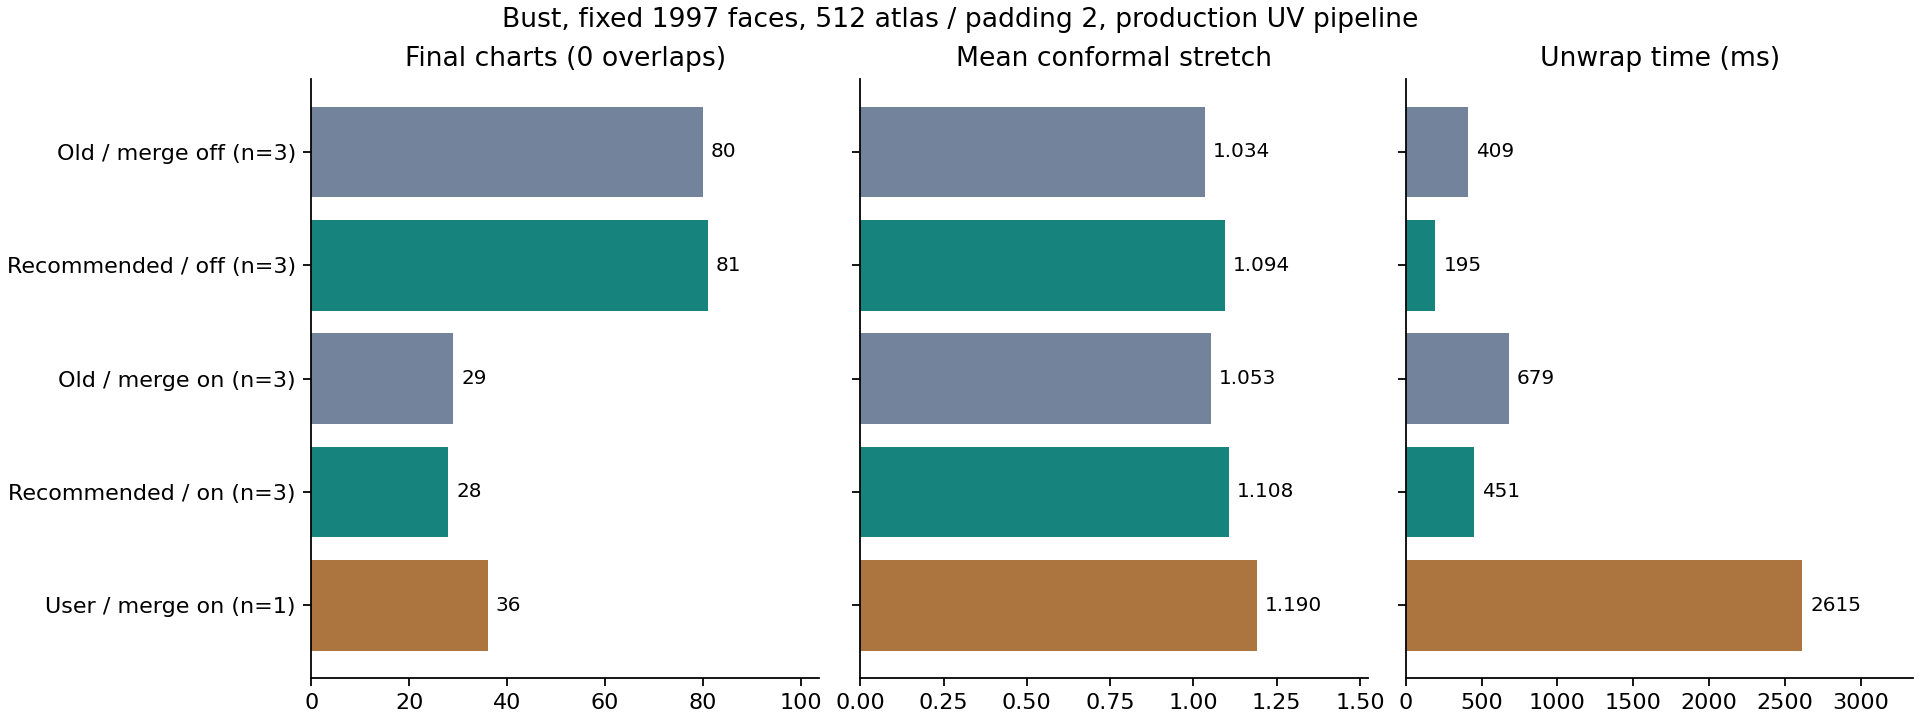

The file beside this chart, header and first rows:
run, case, profile, samples, faces, complete, valid, error, charts, small, mean, worst, overlap, uvArea, unwrapMs, checkMs, chartMaxCost, chartNormalDeviation, chartRoundness, chartStraightness, chartNormalSeam, chartIterations, textureResolution, padding
chart-first-pass, bust, upstream-default, 1, 1997, True, True, , 92.0, 62.0, 1.035, 3.007, 6.0, 0.606, 64.87, 7.234, 2.0, 2.0, 0.01, 6.0, 4.0, 1, 512, 2
chart-first-pass, bust, c1_s6_n2_r0.01_se4_i1, 1, 1997, True, True, , 90.0, 49.0, 1.027, 2.839, 2.0, 0.5703, 48.7, 3.431, 1.0, 2.0, 0.01, 6.0, 4.0, 1, 512, 2
chart-first-pass, bust, c1_s6_n2_r0.01_se4_i2, 1, 1997, True, True, , 98.0, 63.0, 1.03, 2.654, 4.0, 0.585, 61.21, 4.117, 1.0, 2.0, 0.01, 6.0, 4.0, 2, 512, 2
chart-first-pass, bust, c1_s6_n2_r0.01_se4_i4, 1, 1997, True, True, , 90.0, 56.0, 1.067, 2.592, 4.0, 0.575, 84.53, 3.518, 1.0, 2.0, 0.01, 6.0, 4.0, 4, 512, 2
chart-first-pass, bust, c1_s6_n2_r0.01_se4_i8, 1, 1997, True, True, , 97.0, 59.0, 1.05, 2.569, 6.0, 0.5436, 133.8, 3.606, 1.0, 2.0, 0.01, 6.0, 4.0, 8, 512, 2
chart-first-pass, bust, c1_s6_n2_r0.01_se4_i16, 1, 1997, True, True, , 95.0, 60.0, 1.072, 2.826, 2.0, 0.612, 213.2, 3.625, 1.0, 2.0, 0.01, 6.0, 4.0, 16, 512, 2
chart-first-pass, bust, c2_s6_n2_r0.01_se4_i2, 1, 1997, True, True, , 90.0, 60.0, 1.053, 2.5, 2.0, 0.6342, 80.7, 3.511, 2.0, 2.0, 0.01, 6.0, 4.0, 2, 512, 2
chart-first-pass, bust, c2_s6_n2_r0.01_se4_i4, 1, 1997, True, True, , 84.0, 53.0, 1.028, 4.915, 2.0, 0.6028, 99.92, 3.593, 2.0, 2.0, 0.01, 6.0, 4.0, 4, 512, 2
chart-first-pass, bust, c2_s6_n2_r0.01_se4_i8, 1, 1997, True, True, , 89.0, 53.0, 1.063, 2.142, 4.0, 0.569, 150.5, 4.184, 2.0, 2.0, 0.01, 6.0, 4.0, 8, 512, 2
chart-first-pass, bust, c2_s6_n2_r0.01_se4_i16, 1, 1997, True, True, , 86.0, 51.0, 1.058, 2.35, 4.0, 0.5799, 243, 3.543, 2.0, 2.0, 0.01, 6.0, 4.0, 16, 512, 2
chart-first-pass, bust, c3_s6_n2_r0.01_se4_i1, 1, 1997, True, True, , 82.0, 53.0, 1.035, 2.957, 4.0, 0.5971, 65.84, 3.583, 3.0, 2.0, 0.01, 6.0, 4.0, 1, 512, 2
chart-first-pass, bust, c3_s6_n2_r0.01_se4_i2, 1, 1997, True, True, , 71.0, 44.0, 1.033, 3.119, 2.0, 0.5733, 75.26, 3.643, 3.0, 2.0, 0.01, 6.0, 4.0, 2, 512, 2
chart-first-pass, bust, c3_s6_n2_r0.01_se4_i4, 1, 1997, True, True, , 73.0, 44.0, 1.04, 3.217, 16.0, 0.6213, 99.6, 3.608, 3.0, 2.0, 0.01, 6.0, 4.0, 4, 512, 2
chart-first-pass, bust, c3_s6_n2_r0.01_se4_i8, 1, 1997, True, True, , 68.0, 43.0, 1.032, 2.691, 4.0, 0.596, 147.4, 3.753, 3.0, 2.0, 0.01, 6.0, 4.0, 8, 512, 2
chart-first-pass, bust, c3_s6_n2_r0.01_se4_i16, 1, 1997, True, True, , 82.0, 47.0, 1.124, 4.895, 4.0, 0.5889, 248, 4.311, 3.0, 2.0, 0.01, 6.0, 4.0, 16, 512, 2
chart-first-pass, bust, c5_s6_n2_r0.01_se4_i1, 1, 1997, True, True, , 82.0, 53.0, 1.035, 2.957, 4.0, 0.5971, 61.71, 4.247, 5.0, 2.0, 0.01, 6.0, 4.0, 1, 512, 2
chart-first-pass, bust, c5_s6_n2_r0.01_se4_i2, 1, 1997, True, True, , 71.0, 44.0, 1.033, 3.119, 2.0, 0.5733, 73.73, 3.57, 5.0, 2.0, 0.01, 6.0, 4.0, 2, 512, 2
chart-first-pass, bust, c5_s6_n2_r0.01_se4_i4, 1, 1997, True, True, , 73.0, 44.0, 1.04, 3.217, 16.0, 0.6213, 98.75, 4.581, 5.0, 2.0, 0.01, 6.0, 4.0, 4, 512, 2
chart-first-pass, bust, c5_s6_n2_r0.01_se4_i8, 1, 1997, True, True, , 68.0, 43.0, 1.032, 2.691, 4.0, 0.596, 150.4, 4.293, 5.0, 2.0, 0.01, 6.0, 4.0, 8, 512, 2
chart-first-pass, bust, c5_s6_n2_r0.01_se4_i16, 1, 1997, True, True, , 82.0, 47.0, 1.124, 4.895, 4.0, 0.5889, 254.7, 4.031, 5.0, 2.0, 0.01, 6.0, 4.0, 16, 512, 2
chart-first-pass, bust, c8_s6_n2_r0.01_se4_i1, 1, 1997, True, True, , 82.0, 53.0, 1.035, 2.957, 4.0, 0.5971, 63.96, 3.612, 8.0, 2.0, 0.01, 6.0, 4.0, 1, 512, 2
chart-first-pass, bust, c8_s6_n2_r0.01_se4_i2, 1, 1997, True, True, , 71.0, 44.0, 1.033, 3.119, 2.0, 0.5733, 73.87, 4.192, 8.0, 2.0, 0.01, 6.0, 4.0, 2, 512, 2
chart-first-pass, bust, c8_s6_n2_r0.01_se4_i4, 1, 1997, True, True, , 73.0, 44.0, 1.04, 3.217, 16.0, 0.6213, 103.6, 3.653, 8.0, 2.0, 0.01, 6.0, 4.0, 4, 512, 2
chart-first-pass, bust, c8_s6_n2_r0.01_se4_i8, 1, 1997, True, True, , 68.0, 43.0, 1.032, 2.691, 4.0, 0.596, 153.8, 3.783, 8.0, 2.0, 0.01, 6.0, 4.0, 8, 512, 2
chart-first-pass, bust, c8_s6_n2_r0.01_se4_i16, 1, 1997, True, True, , 82.0, 47.0, 1.124, 4.895, 4.0, 0.5889, 249.9, 3.67, 8.0, 2.0, 0.01, 6.0, 4.0, 16, 512, 2
chart-first-pass, bust, c12_s6_n2_r0.01_se4_i1, 1, 1997, True, True, , 82.0, 53.0, 1.035, 2.957, 4.0, 0.5971, 62.91, 3.658, 12.0, 2.0, 0.01, 6.0, 4.0, 1, 512, 2
chart-first-pass, bust, c12_s6_n2_r0.01_se4_i2, 1, 1997, True, True, , 71.0, 44.0, 1.033, 3.119, 2.0, 0.5733, 72.16, 4.356, 12.0, 2.0, 0.01, 6.0, 4.0, 2, 512, 2
chart-first-pass, bust, c12_s6_n2_r0.01_se4_i4, 1, 1997, True, True, , 73.0, 44.0, 1.04, 3.217, 16.0, 0.6213, 99.45, 4.359, 12.0, 2.0, 0.01, 6.0, 4.0, 4, 512, 2
chart-first-pass, bust, c12_s6_n2_r0.01_se4_i8, 1, 1997, True, True, , 68.0, 43.0, 1.032, 2.691, 4.0, 0.596, 150.3, 3.824, 12.0, 2.0, 0.01, 6.0, 4.0, 8, 512, 2
chart-first-pass, bust, c12_s6_n2_r0.01_se4_i16, 1, 1997, True, True, , 82.0, 47.0, 1.124, 4.895, 4.0, 0.5889, 252.5, 4.02, 12.0, 2.0, 0.01, 6.0, 4.0, 16, 512, 2
chart-first-pass, bust, c2_s0_n2_r0.01_se4_i1, 1, 1997, True, True, , 89.0, 51.0, 1.097, 2.53, 10.0, 0.5937, 81.84, 4.127, 2.0, 2.0, 0.01, 0.0, 4.0, 1, 512, 2
chart-first-pass, bust, c2_s2_n2_r0.01_se4_i1, 1, 1997, True, True, , 90.0, 58.0, 1.073, 3.44, 6.0, 0.6175, 65.92, 3.459, 2.0, 2.0, 0.01, 2.0, 4.0, 1, 512, 2
chart-first-pass, bust, c2_s4_n2_r0.01_se4_i1, 1, 1997, True, True, , 92.0, 62.0, 1.063, 3.246, 2.0, 0.6022, 64.19, 3.38, 2.0, 2.0, 0.01, 4.0, 4.0, 1, 512, 2
chart-first-pass, bust, c2_s10_n2_r0.01_se4_i1, 1, 1997, True, True, , 91.0, 60.0, 1.034, 2.698, 6.0, 0.5967, 62.52, 3.457, 2.0, 2.0, 0.01, 10.0, 4.0, 1, 512, 2
chart-first-pass, bust, c2_s20_n2_r0.01_se4_i1, 1, 1997, True, True, , 94.0, 64.0, 1.069, 3.115, 4.0, 0.5948, 64.3, 3.925, 2.0, 2.0, 0.01, 20.0, 4.0, 1, 512, 2
chart-first-pass, bust, c2_s6_n0.5_r0.01_se4_i1, 1, 1997, True, True, , 77.0, 46.0, 1.029, 3.219, 2.0, 0.5702, 66.45, 4.163, 2.0, 0.5, 0.01, 6.0, 4.0, 1, 512, 2
chart-first-pass, bust, c2_s6_n1_r0.01_se4_i1, 1, 1997, True, True, , 84.0, 51.0, 1.046, 2.751, 10.0, 0.5781, 62.31, 4.099, 2.0, 1.0, 0.01, 6.0, 4.0, 1, 512, 2
chart-first-pass, bust, c2_s6_n4_r0.01_se4_i1, 1, 1997, True, True, , 92.0, 50.0, 1.027, 2.842, 2.0, 0.5543, 47.45, 3.361, 2.0, 4.0, 0.01, 6.0, 4.0, 1, 512, 2
chart-first-pass, bust, c2_s6_n8_r0.01_se4_i1, 1, 1997, True, True, , 91.0, 45.0, 1.027, 2.646, 4.0, 0.542, 45.18, 3.99, 2.0, 8.0, 0.01, 6.0, 4.0, 1, 512, 2
chart-first-pass, bust, c2_s6_n2_r0_se4_i1, 1, 1997, True, True, , 92.0, 62.0, 1.035, 3.007, 6.0, 0.606, 62.68, 4.198, 2.0, 2.0, 0.0, 6.0, 4.0, 1, 512, 2
chart-first-pass, bust, c2_s6_n2_r0.1_se4_i1, 1, 1997, True, True, , 92.0, 63.0, 1.08, 2.889, 4.0, 0.6115, 62.06, 4.154, 2.0, 2.0, 0.1, 6.0, 4.0, 1, 512, 2
chart-first-pass, bust, c2_s6_n2_r0.5_se4_i1, 1, 1997, True, True, , 81.0, 46.0, 1.094, 2.442, 0.0, 0.6174, 59.51, 3.519, 2.0, 2.0, 0.5, 6.0, 4.0, 1, 512, 2
chart-first-pass, bust, c2_s6_n2_r1_se4_i1, 1, 1997, True, True, , 73.0, 40.0, 1.036, 3.045, 0.0, 0.6244, 57.34, 3.398, 2.0, 2.0, 1.0, 6.0, 4.0, 1, 512, 2
chart-first-pass, bust, c2_s6_n2_r0.01_se0_i1, 1, 1997, True, True, , 92.0, 62.0, 1.035, 3.007, 6.0, 0.606, 62.5, 3.457, 2.0, 2.0, 0.01, 6.0, 0.0, 1, 512, 2
chart-first-pass, bust, c2_s6_n2_r0.01_se1_i1, 1, 1997, True, True, , 92.0, 62.0, 1.035, 3.007, 6.0, 0.606, 62.5, 3.467, 2.0, 2.0, 0.01, 6.0, 1.0, 1, 512, 2
chart-first-pass, bust, c2_s6_n2_r0.01_se20_i1, 1, 1997, True, True, , 92.0, 62.0, 1.035, 3.007, 6.0, 0.606, 62.45, 3.473, 2.0, 2.0, 0.01, 6.0, 20.0, 1, 512, 2
chart-first-pass, bust, c2_s6_n2_r0.01_se1000_i1, 1, 1997, True, True, , 92.0, 62.0, 1.035, 3.007, 6.0, 0.606, 62.61, 3.411, 2.0, 2.0, 0.01, 6.0, 1000, 1, 512, 2
chart-first-pass, bust, c5_s0_n2_r0.01_se4_i1, 1, 1997, True, True, , 78.0, 38.0, 1.032, 2.71, 12.0, 0.5968, 84.76, 5.277, 5.0, 2.0, 0.01, 0.0, 4.0, 1, 512, 2
chart-first-pass, bust, c5_s2_n2_r0.01_se4_i1, 1, 1997, True, True, , 79.0, 49.0, 1.028, 2.726, 6.0, 0.5987, 71.46, 3.78, 5.0, 2.0, 0.01, 2.0, 4.0, 1, 512, 2
chart-first-pass, bust, c5_s4_n2_r0.01_se4_i1, 1, 1997, True, True, , 80.0, 51.0, 1.032, 2.901, 4.0, 0.5957, 62.76, 3.71, 5.0, 2.0, 0.01, 4.0, 4.0, 1, 512, 2
chart-first-pass, bust, c5_s10_n2_r0.01_se4_i1, 1, 1997, True, True, , 78.0, 49.0, 1.034, 3.231, 6.0, 0.5824, 65.59, 3.442, 5.0, 2.0, 0.01, 10.0, 4.0, 1, 512, 2
chart-first-pass, bust, c5_s20_n2_r0.01_se4_i1, 1, 1997, True, True, , 90.0, 55.0, 1.055, 2.781, 6.0, 0.5502, 67.53, 4.245, 5.0, 2.0, 0.01, 20.0, 4.0, 1, 512, 2
chart-first-pass, bust, c5_s6_n0.5_r0.01_se4_i1, 1, 1997, True, True, , 77.0, 46.0, 1.029, 3.219, 2.0, 0.5702, 67.12, 3.616, 5.0, 0.5, 0.01, 6.0, 4.0, 1, 512, 2
chart-first-pass, bust, c5_s6_n1_r0.01_se4_i1, 1, 1997, True, True, , 84.0, 51.0, 1.046, 2.751, 10.0, 0.5781, 61.23, 3.447, 5.0, 1.0, 0.01, 6.0, 4.0, 1, 512, 2
chart-first-pass, bust, c5_s6_n4_r0.01_se4_i1, 1, 1997, True, True, , 98.0, 67.0, 1.043, 2.998, 0.0, 0.6296, 65.62, 3.527, 5.0, 4.0, 0.01, 6.0, 4.0, 1, 512, 2
chart-first-pass, bust, c5_s6_n8_r0.01_se4_i1, 1, 1997, True, True, , 84.0, 45.0, 1.047, 2.791, 8.0, 0.5844, 53.73, 3.604, 5.0, 8.0, 0.01, 6.0, 4.0, 1, 512, 2
chart-first-pass, bust, c5_s6_n2_r0_se4_i1, 1, 1997, True, True, , 87.0, 57.0, 1.067, 3.022, 4.0, 0.6017, 62.84, 3.594, 5.0, 2.0, 0.0, 6.0, 4.0, 1, 512, 2
chart-first-pass, bust, c5_s6_n2_r0.1_se4_i1, 1, 1997, True, True, , 81.0, 51.0, 1.091, 2.887, 6.0, 0.595, 63.61, 3.562, 5.0, 2.0, 0.1, 6.0, 4.0, 1, 512, 2
chart-first-pass, bust, c5_s6_n2_r0.5_se4_i1, 1, 1997, True, True, , 70.0, 32.0, 1.055, 2.292, 10.0, 0.5801, 61.12, 3.552, 5.0, 2.0, 0.5, 6.0, 4.0, 1, 512, 2
chart-first-pass, bust, c5_s6_n2_r1_se4_i1, 1, 1997, True, True, , 73.0, 39.0, 1.036, 2.408, 0.0, 0.5993, 62.81, 3.732, 5.0, 2.0, 1.0, 6.0, 4.0, 1, 512, 2
... 750 more rows
